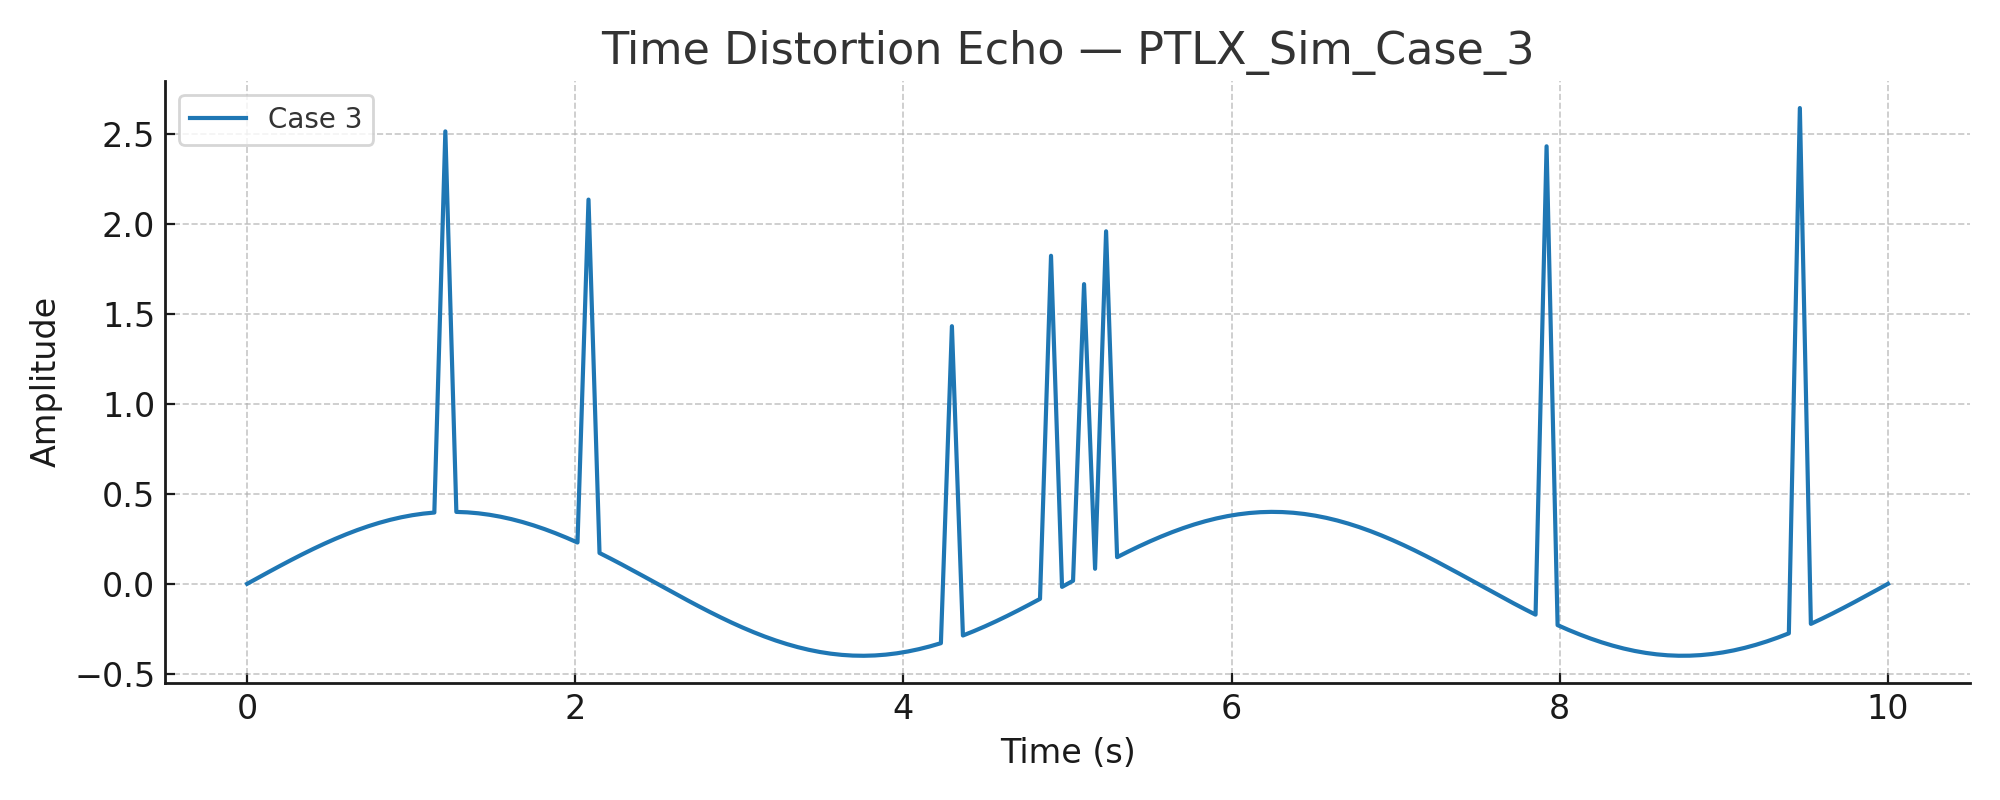

The data file committed next to this chart (first rows):
Time, SyntheticSignal
0.0, 0.0
0.06711, 0.0337
0.1342, 0.06715
0.2013, 0.1001
0.2685, 0.1324
0.3356, 0.1637
0.4027, 0.1939
0.4698, 0.2227
0.5369, 0.2499
0.604, 0.2753
0.6711, 0.2988
0.7383, 0.3201
0.8054, 0.3392
0.8725, 0.3558
0.9396, 0.37
1.007, 0.3815
1.074, 0.3902
1.141, 0.3962
1.208, 2.515
1.275, 0.3998
1.342, 0.3973
1.409, 0.392
1.477, 0.3839
1.544, 0.3731
1.611, 0.3596
1.678, 0.3436
1.745, 0.3251
1.812, 0.3043
1.879, 0.2813
1.946, 0.2564
2.013, 0.2296
2.081, 2.136
2.148, 0.1714
2.215, 0.1403
2.282, 0.1083
2.349, 0.07545
2.416, 0.04209
2.483, 0.008433
2.55, -0.02528
2.617, -0.05882
2.685, -0.09194
2.752, -0.1244
2.819, -0.156
2.886, -0.1865
2.953, -0.2156
3.02, -0.2432
3.087, -0.2691
3.154, -0.2931
3.221, -0.315
3.289, -0.3346
3.356, -0.3519
3.423, -0.3667
3.49, -0.3788
3.557, -0.3883
3.624, -0.395
3.691, -0.3989
3.758, -0.4
3.826, -0.3982
3.893, -0.3936
3.96, -0.3862
... 90 more rows
